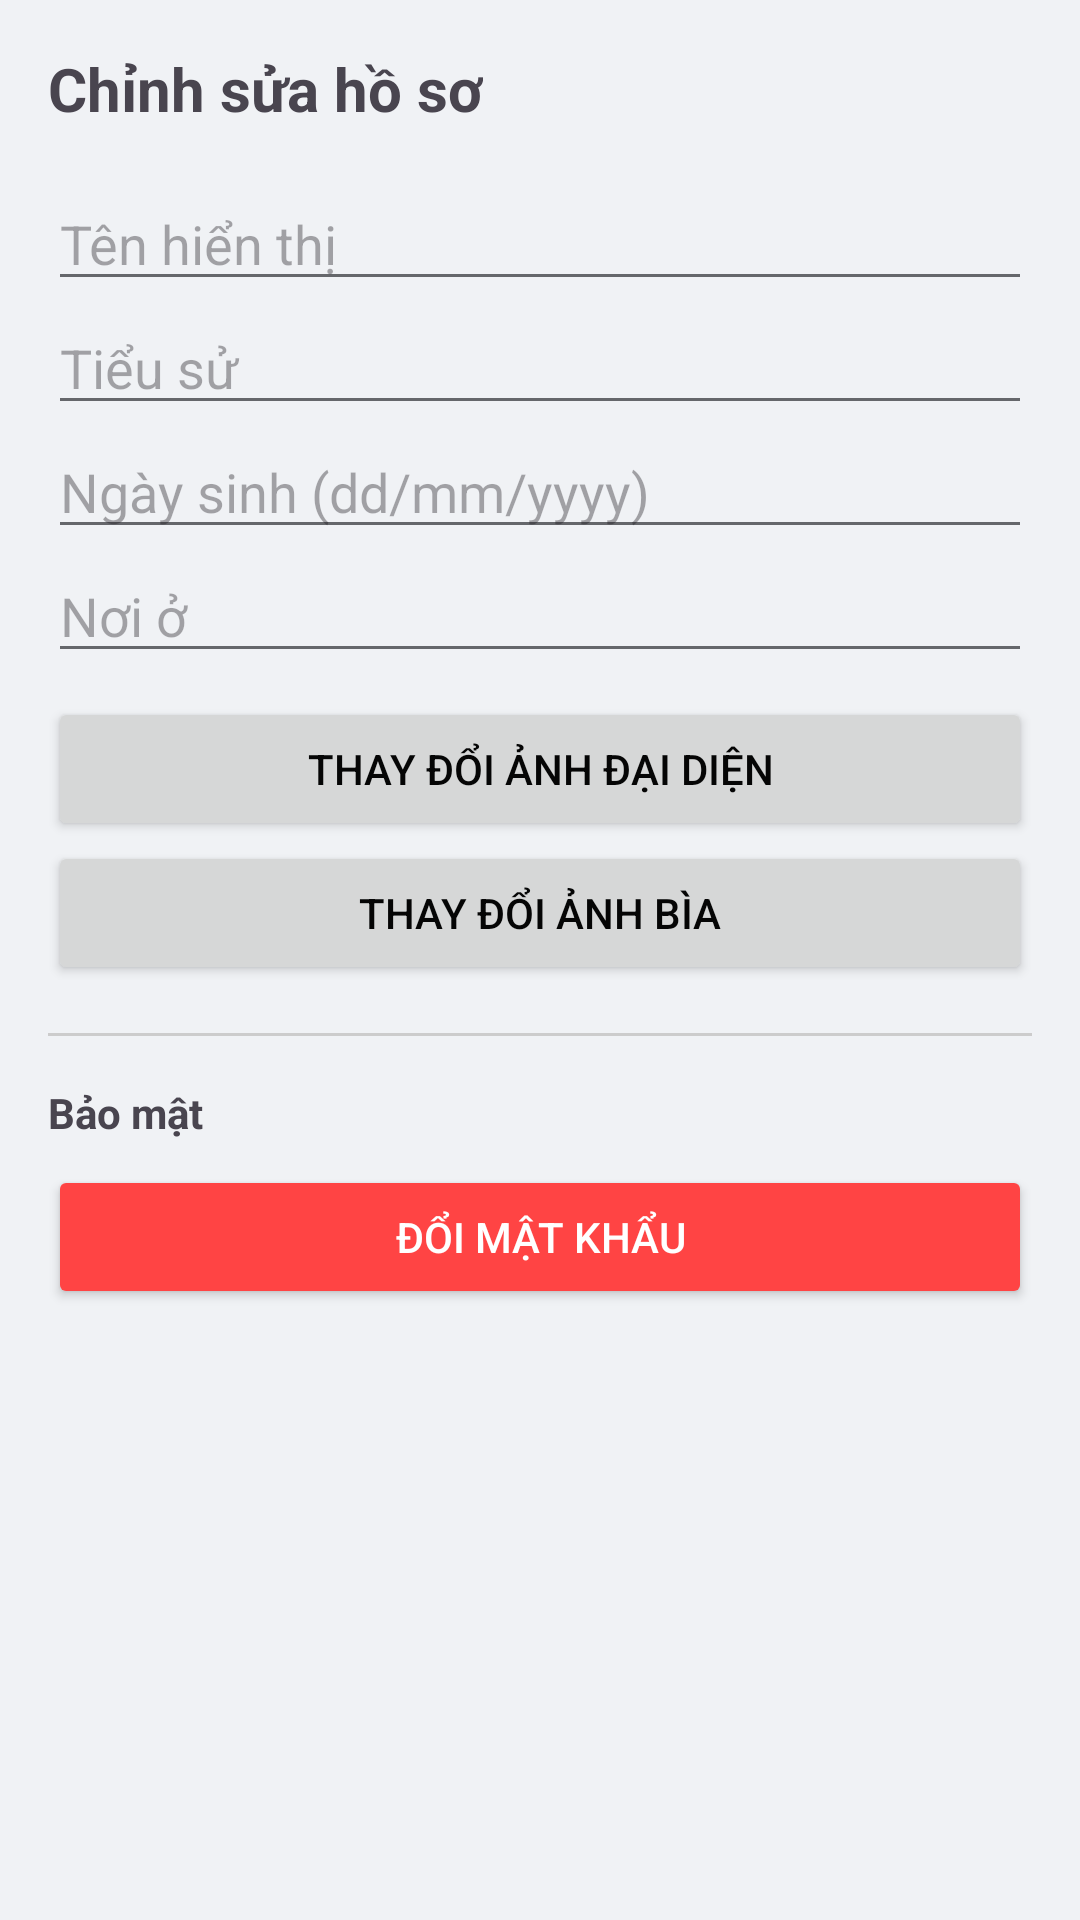

The Android layout XML behind this screen, and the referenced resources:
<!-- AndroidManifest.xml: application theme Theme.BTLNHOM6 -->
<!-- res/layout/dialog_edit_profile.xml -->
<?xml version="1.0" encoding="utf-8"?>
<ScrollView xmlns:android="http://schemas.android.com/apk/res/android"
    android:layout_width="match_parent"
    android:layout_height="wrap_content"
    android:padding="16dp">

    <LinearLayout
        android:layout_width="match_parent"
        android:layout_height="wrap_content"
        android:orientation="vertical">

        <TextView
            android:layout_width="wrap_content"
            android:layout_height="wrap_content"
            android:text="Chỉnh sửa hồ sơ"
            android:textSize="20sp"
            android:textStyle="bold"
            android:layout_marginBottom="16dp"/>

        <EditText
            android:id="@+id/etEditName"
            android:layout_width="match_parent"
            android:layout_height="wrap_content"
            android:hint="Tên hiển thị"
            android:inputType="textPersonName" />

        <EditText
            android:id="@+id/etEditBio"
            android:layout_width="match_parent"
            android:layout_height="wrap_content"
            android:hint="Tiểu sử"
            android:inputType="textMultiLine" />

        <EditText
            android:id="@+id/etEditDob"
            android:layout_width="match_parent"
            android:layout_height="wrap_content"
            android:hint="Ngày sinh (dd/mm/yyyy)"
            android:inputType="date" />

        <EditText
            android:id="@+id/etEditLocation"
            android:layout_width="match_parent"
            android:layout_height="wrap_content"
            android:hint="Nơi ở"
            android:inputType="textPostalAddress" />

        <Button
            android:id="@+id/btnChangeAvatar"
            android:layout_width="match_parent"
            android:layout_height="wrap_content"
            android:text="Thay đổi ảnh đại diện"
            android:layout_marginTop="8dp"/>

        <Button
            android:id="@+id/btnChangeCover"
            android:layout_width="match_parent"
            android:layout_height="wrap_content"
            android:text="Thay đổi ảnh bìa" />

        <View
            android:layout_width="match_parent"
            android:layout_height="1dp"
            android:background="#CCCCCC"
            android:layout_marginTop="16dp"
            android:layout_marginBottom="16dp"/>

        <TextView
            android:layout_width="wrap_content"
            android:layout_height="wrap_content"
            android:text="Bảo mật"
            android:textStyle="bold"
            android:layout_marginBottom="8dp"/>

        <Button
            android:id="@+id/btnChangePassword"
            android:layout_width="match_parent"
            android:layout_height="wrap_content"
            android:text="Đổi mật khẩu"
            android:backgroundTint="#FF4444"
            android:textColor="@android:color/white"/>

    </LinearLayout>
</ScrollView>
<!-- resources referenced by this layout -->
<resources>
  <style name="Theme.BTLNHOM6" parent="Base.Theme.BTLNHOM6" />
  <style name="Base.Theme.BTLNHOM6" parent="Theme.Material3.DayNight.NoActionBar">
          
          <item name="colorPrimary">@color/fb_blue</item>
          <item name="android:windowBackground">@color/bg_light</item>
          <item name="colorSurface">@color/surface_light</item>
          <item name="colorOnSurface">@color/text_primary_light</item>
          <item name="colorOnSurfaceVariant">@color/text_secondary_light</item>
          <item name="android:textColorPrimary">@color/text_primary_light</item>
          <item name="android:textColorSecondary">@color/text_secondary_light</item>
      </style>
  <color name="fb_blue">#1877F2</color>
  <color name="bg_light">#F0F2F5</color>
  <color name="surface_light">#FFFFFF</color>
  <color name="text_primary_light">#050505</color>
  <color name="text_secondary_light">#65676B</color>
</resources>
